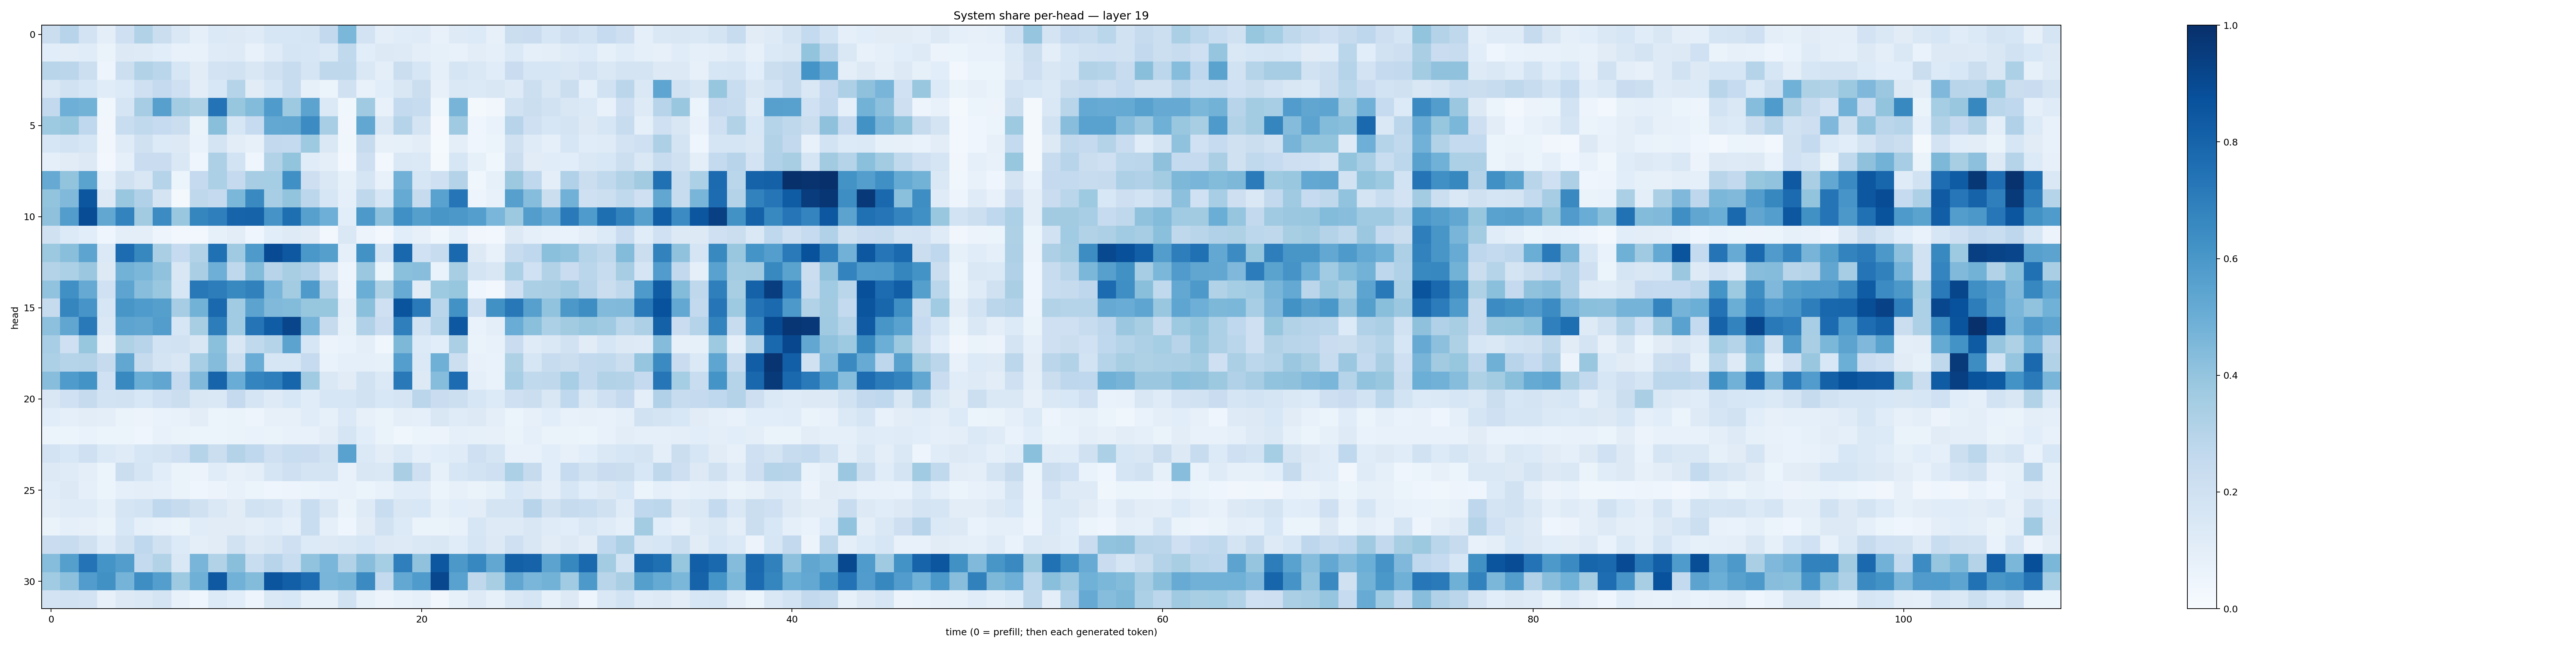

Values plotted in this chart, from the file beside it:
0.22359449, 0.29601282, 0.18350862, 0.10016321, 0.2058217, 0.31285632, 0.2228961, 0.14354777, 0.09316985, 0.1387715, 0.1322064, 0.11923637, 0.16038617, 0.15846582, 0.17000085, 0.26156387, 0.45969486, 0.18276115, 0.10151513, 0.113582, 0.11832123, 0.07803859, 0.12411776, 0.1345262
0.1057, 0.1047, 0.1145, 0.06639, 0.1295, 0.1212, 0.1082, 0.07361, 0.07103, 0.1173, 0.123, 0.07584, 0.1196, 0.1705, 0.1609, 0.1381, 0.2641, 0.1073, 0.1292, 0.1226, 0.09483, 0.08461, 0.07243, 0.1021
0.2917, 0.2831, 0.2184, 0.04913, 0.2177, 0.3142, 0.2867, 0.1604, 0.1115, 0.1816, 0.1878, 0.1512, 0.1963, 0.2352, 0.1644, 0.2711, 0.2727, 0.1459, 0.1002, 0.2192, 0.1609, 0.0881, 0.1643, 0.141
0.1462, 0.1927, 0.1627, 0.1153, 0.1343, 0.2102, 0.2539, 0.206, 0.1036, 0.1541, 0.2999, 0.1115, 0.1622, 0.2372, 0.08338, 0.05902, 0.1979, 0.07308, 0.1067, 0.151, 0.2189, 0.0786, 0.1436, 0.1375
0.2599, 0.4938, 0.4794, 0.03825, 0.1713, 0.3485, 0.559, 0.3556, 0.3233, 0.7401, 0.393, 0.4388, 0.5828, 0.3716, 0.5434, 0.14, 0.03811, 0.3696, 0.07431, 0.256, 0.2368, 0.03736, 0.4725, 0.01993
0.3721, 0.393, 0.2665, 0.03301, 0.2328, 0.2637, 0.2483, 0.2252, 0.06394, 0.4236, 0.1616, 0.2479, 0.5243, 0.528, 0.6484, 0.3453, 0.03305, 0.5294, 0.1418, 0.2988, 0.1779, 0.01167, 0.3705, 0.04129
0.1628, 0.1852, 0.1597, 0.03449, 0.1206, 0.1958, 0.1353, 0.1302, 0.06657, 0.179, 0.1016, 0.08144, 0.2598, 0.2551, 0.374, 0.148, 0.03606, 0.2445, 0.07978, 0.08351, 0.1029, 0.01535, 0.1005, 0.04405
0.08721, 0.1114, 0.1251, 0.02703, 0.09053, 0.2283, 0.2303, 0.1465, 0.04501, 0.3243, 0.1847, 0.04419, 0.3094, 0.4019, 0.1153, 0.09737, 0.03039, 0.2141, 0.02955, 0.1408, 0.1371, 0.02068, 0.1585, 0.0845
0.5156, 0.4005, 0.5488, 0.08666, 0.1989, 0.1499, 0.3018, 0.05979, 0.2523, 0.3311, 0.2527, 0.3487, 0.3519, 0.6328, 0.2143, 0.1409, 0.0837, 0.1713, 0.0733, 0.4814, 0.1603, 0.2097, 0.3079, 0.0386
0.4021, 0.4457, 0.8541, 0.1297, 0.3861, 0.3202, 0.1766, 0.0183, 0.2719, 0.2528, 0.4607, 0.6561, 0.3442, 0.4001, 0.2789, 0.1583, 0.08637, 0.2703, 0.1593, 0.5184, 0.2452, 0.5531, 0.7298, 0.05047
0.4114, 0.5718, 0.8884, 0.5274, 0.677, 0.3606, 0.6472, 0.3891, 0.6717, 0.6925, 0.7997, 0.8036, 0.6118, 0.7609, 0.559, 0.493, 0.1079, 0.5903, 0.4175, 0.629, 0.5638, 0.6044, 0.5958, 0.5685
0.1969, 0.136, 0.108, 0.04506, 0.09953, 0.09422, 0.0474, 0.03016, 0.02775, 0.08568, 0.1041, 0.04199, 0.109, 0.1245, 0.1097, 0.03011, 0.1455, 0.05535, 0.02746, 0.1059, 0.08024, 0.03706, 0.08968, 0.03334
0.3782, 0.4223, 0.5417, 0.1397, 0.7672, 0.6618, 0.3391, 0.2488, 0.3137, 0.7507, 0.3682, 0.5884, 0.8918, 0.8456, 0.6001, 0.5646, 0.08708, 0.6221, 0.1874, 0.786, 0.2026, 0.2412, 0.7778, 0.1279
0.3075, 0.332, 0.3806, 0.128, 0.4769, 0.4596, 0.4069, 0.1487, 0.3396, 0.4944, 0.2723, 0.4406, 0.2955, 0.3437, 0.319, 0.179, 0.04733, 0.3814, 0.05451, 0.4211, 0.4289, 0.06813, 0.3423, 0.1792
0.4035, 0.6314, 0.5151, 0.201, 0.541, 0.4295, 0.384, 0.1624, 0.722, 0.7017, 0.6599, 0.6873, 0.4639, 0.3563, 0.5863, 0.3079, 0.05469, 0.5037, 0.3219, 0.5097, 0.1118, 0.3746, 0.3913, 0.04474
0.2431, 0.671, 0.6093, 0.1634, 0.6053, 0.5847, 0.5632, 0.3479, 0.4794, 0.7849, 0.3666, 0.5435, 0.4487, 0.4383, 0.3913, 0.394, 0.09577, 0.4194, 0.2075, 0.8604, 0.712, 0.2876, 0.6225, 0.2081
0.4168, 0.5346, 0.7184, 0.1432, 0.5427, 0.5339, 0.5703, 0.1581, 0.3418, 0.7015, 0.3656, 0.7347, 0.827, 0.916, 0.4733, 0.2427, 0.0826, 0.3166, 0.2284, 0.6919, 0.1901, 0.2972, 0.8449, 0.06828
0.3472, 0.2106, 0.3937, 0.08202, 0.3229, 0.2965, 0.1852, 0.1941, 0.1505, 0.4207, 0.1515, 0.2636, 0.2974, 0.5443, 0.1575, 0.055, 0.06972, 0.099, 0.0381, 0.4554, 0.1359, 0.1071, 0.3341, 0.06395
0.3318, 0.3032, 0.3079, 0.2424, 0.531, 0.2453, 0.1744, 0.1522, 0.3459, 0.4375, 0.2162, 0.5073, 0.1614, 0.1624, 0.2494, 0.06765, 0.09081, 0.09343, 0.0822, 0.5669, 0.1396, 0.4889, 0.2169, 0.07729
0.4278, 0.5848, 0.6202, 0.2013, 0.6568, 0.5005, 0.5329, 0.2531, 0.4466, 0.7997, 0.5064, 0.6723, 0.695, 0.7935, 0.3635, 0.1442, 0.1105, 0.1896, 0.1377, 0.7171, 0.1328, 0.4301, 0.7677, 0.08648
0.1518, 0.2013, 0.2457, 0.1868, 0.1901, 0.1552, 0.2026, 0.2212, 0.1515, 0.1423, 0.2522, 0.1679, 0.1247, 0.1537, 0.1171, 0.1584, 0.159, 0.1875, 0.1561, 0.1662, 0.2818, 0.2281, 0.2161, 0.1626
0.1061, 0.0869, 0.1047, 0.09478, 0.06368, 0.05675, 0.0688, 0.07722, 0.1051, 0.05938, 0.06361, 0.04838, 0.07829, 0.08076, 0.1136, 0.08505, 0.14, 0.07967, 0.06414, 0.09792, 0.08945, 0.1494, 0.1206, 0.1256
0.05948, 0.05332, 0.06796, 0.05934, 0.06005, 0.04548, 0.07181, 0.06336, 0.05282, 0.05157, 0.06319, 0.0675, 0.06429, 0.07172, 0.07651, 0.1039, 0.1694, 0.109, 0.06566, 0.03623, 0.05323, 0.05547, 0.08602, 0.08374
0.1809, 0.1533, 0.2069, 0.139, 0.1195, 0.1631, 0.1733, 0.2073, 0.2977, 0.2221, 0.3051, 0.2664, 0.2043, 0.2314, 0.2302, 0.1895, 0.552, 0.1369, 0.1039, 0.1403, 0.08877, 0.109, 0.1177, 0.2109
0.1254, 0.1202, 0.09809, 0.0598, 0.2216, 0.1713, 0.1077, 0.06449, 0.05574, 0.1157, 0.07832, 0.0966, 0.167, 0.2051, 0.1744, 0.1766, 0.07121, 0.1523, 0.1448, 0.3398, 0.2058, 0.08575, 0.1604, 0.184
0.1146, 0.1324, 0.08861, 0.05246, 0.09202, 0.1004, 0.08796, 0.06322, 0.04589, 0.05509, 0.07169, 0.0596, 0.04362, 0.05069, 0.06059, 0.0678, 0.07365, 0.0597, 0.07516, 0.1161, 0.1135, 0.06229, 0.07898, 0.06445
0.1045, 0.1185, 0.1211, 0.08521, 0.168, 0.1838, 0.268, 0.2435, 0.1974, 0.1417, 0.1124, 0.1945, 0.1741, 0.118, 0.2307, 0.1489, 0.06272, 0.1236, 0.2316, 0.1508, 0.1562, 0.08438, 0.1063, 0.104
0.06428, 0.09356, 0.08076, 0.06446, 0.1539, 0.08926, 0.07215, 0.06377, 0.1143, 0.1103, 0.1127, 0.09815, 0.1145, 0.08879, 0.2312, 0.09055, 0.04528, 0.1133, 0.1953, 0.133, 0.06478, 0.0661, 0.07333, 0.1625
0.2287, 0.2414, 0.1973, 0.1198, 0.1901, 0.266, 0.1974, 0.1335, 0.09458, 0.1122, 0.1903, 0.1268, 0.1518, 0.2056, 0.1346, 0.1283, 0.1476, 0.1588, 0.131, 0.1215, 0.1474, 0.1505, 0.1152, 0.1687
0.4319, 0.5652, 0.7393, 0.614, 0.5709, 0.257, 0.3158, 0.1467, 0.4674, 0.3102, 0.4241, 0.2336, 0.2931, 0.2314, 0.4038, 0.4643, 0.3097, 0.4291, 0.3551, 0.6919, 0.4076, 0.8511, 0.5975, 0.6666
0.3668, 0.4148, 0.5759, 0.6253, 0.4735, 0.6387, 0.5669, 0.3719, 0.4911, 0.8402, 0.4818, 0.4399, 0.8593, 0.8183, 0.7659, 0.4674, 0.4793, 0.6516, 0.257, 0.5269, 0.5835, 0.9075, 0.552, 0.2717
0.1815, 0.1942, 0.183, 0.07846, 0.1268, 0.142, 0.1765, 0.07522, 0.04234, 0.1336, 0.1089, 0.04994, 0.1455, 0.1531, 0.08209, 0.08323, 0.1928, 0.0859, 0.05808, 0.07618, 0.08879, 0.03285, 0.08405, 0.1223
